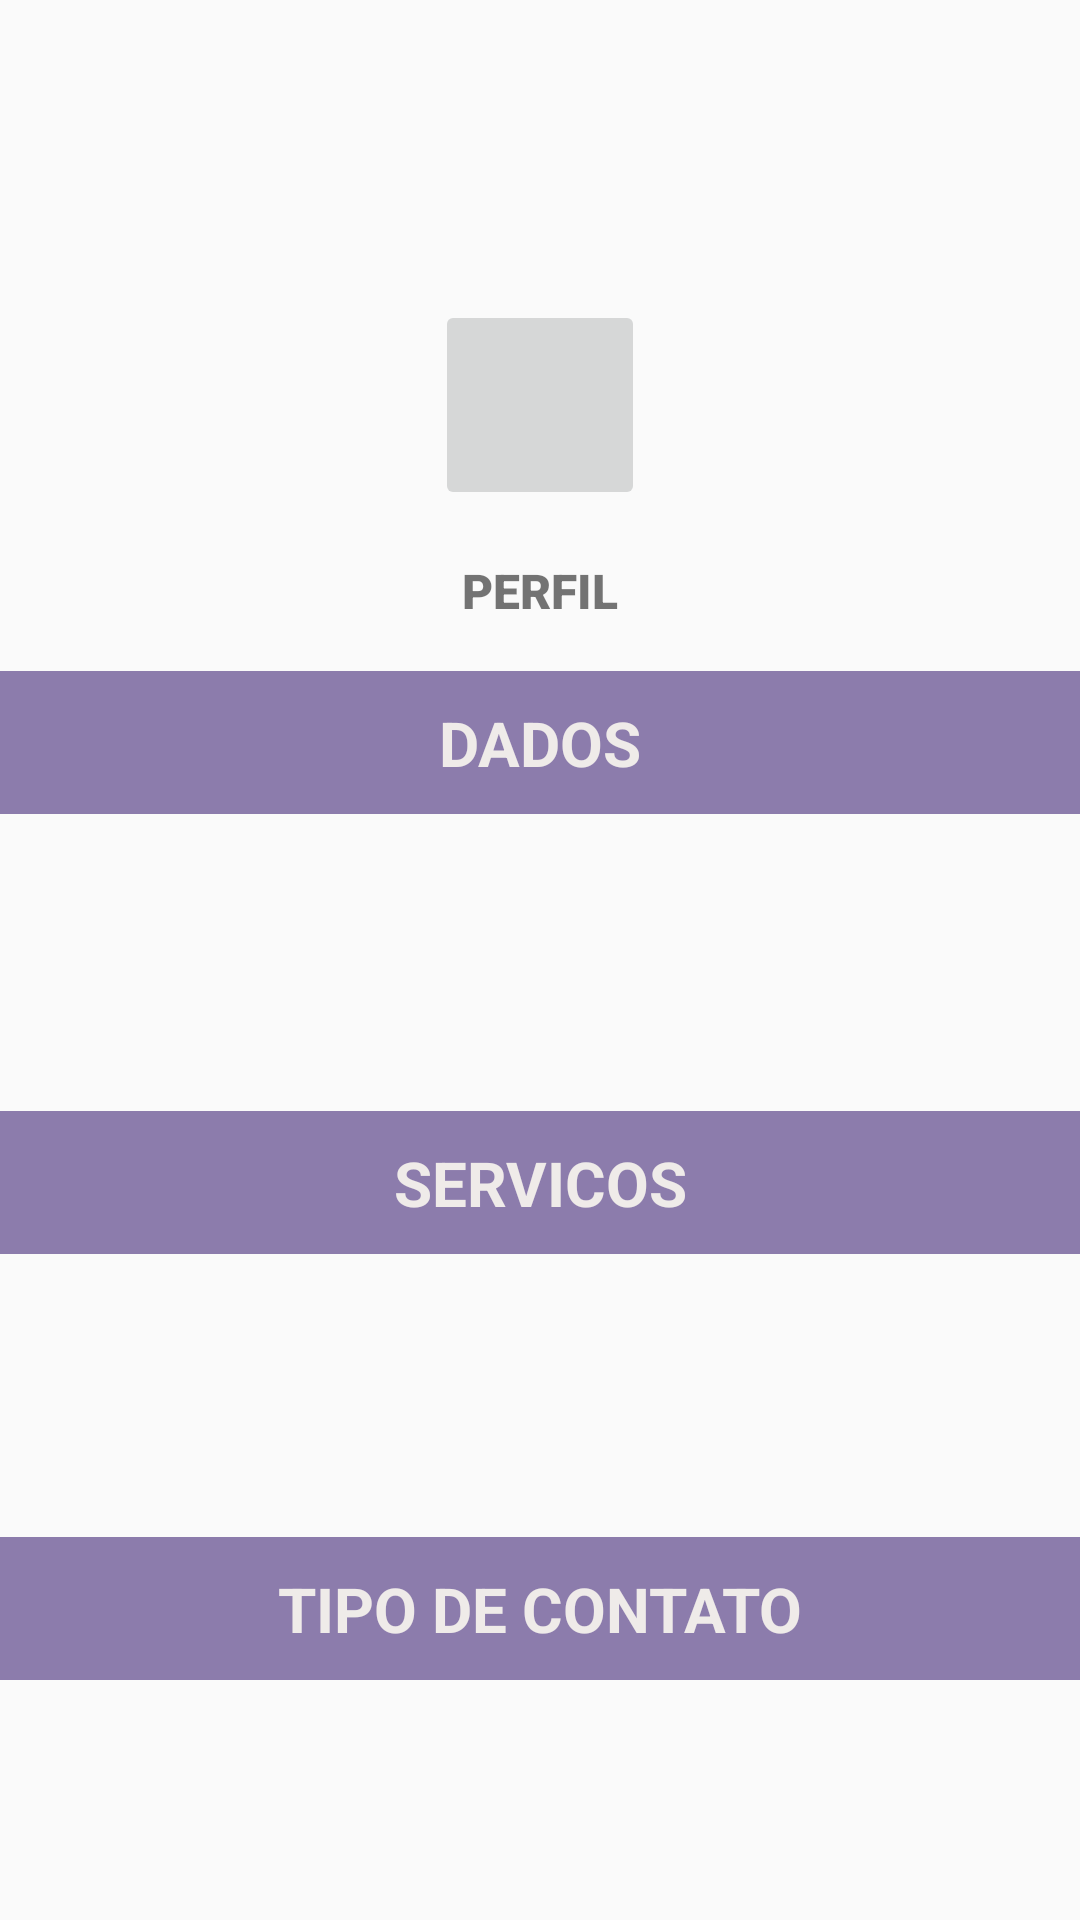

The Android layout XML behind this screen, and the referenced resources:
<!-- AndroidManifest.xml: application theme AppTheme -->
<!-- res/layout/activity_profile.xml -->
<?xml version="1.0" encoding="utf-8"?>
<ScrollView
    xmlns:app="http://schemas.android.com/apk/res-auto"
    xmlns:tools="http://schemas.android.com/tools"
    android:layout_width="match_parent"
    android:layout_height="match_parent"
    xmlns:android="http://schemas.android.com/apk/res/android">

    <androidx.constraintlayout.widget.ConstraintLayout
        android:layout_width="match_parent"
        android:layout_height="match_parent"
        tools:context=".View.ProfileActivity">

    <androidx.appcompat.widget.AppCompatImageView
        android:id="@+id/img_logo"
        style="@style/Logo"
        android:contentDescription="@string/txt_description_image"
        android:src="@mipmap/ic_logo_round"
        app:layout_constraintEnd_toEndOf="parent"
        app:layout_constraintStart_toStartOf="parent"
        app:layout_constraintTop_toTopOf="parent" />

    <androidx.appcompat.widget.AppCompatTextView
        android:id="@+id/txt_title"
        style="@style/TextViewTitle"
        android:layout_marginTop="16dp"
        android:layout_marginBottom="30dp"
        android:text="@string/profile_title"
        app:layout_constraintBottom_toTopOf="@+id/register_service_name"
        app:layout_constraintEnd_toEndOf="parent"
        app:layout_constraintStart_toStartOf="parent"
        app:layout_constraintTop_toBottomOf="@+id/img_logo" />

    <androidx.appcompat.widget.AppCompatTextView
        android:id="@+id/profile_label_data"
        android:layout_width="match_parent"
        android:layout_height="wrap_content"
        android:layout_marginTop="16dp"
        android:background="@color/colorPrimaryDark"
        android:gravity="center"
        android:maxLines="1"
        android:padding="10sp"
        android:singleLine="true"
        android:text="@string/profile_label_data"
        android:textAllCaps="true"
        android:textColor="#EFEBE9"
        android:textSize="10pt"
        android:textStyle="bold"
        app:layout_constraintEnd_toEndOf="parent"
        app:layout_constraintHorizontal_bias="0.0"
        app:layout_constraintStart_toStartOf="parent"
        app:layout_constraintTop_toBottomOf="@+id/txt_title" />

    <androidx.appcompat.widget.AppCompatTextView
        android:id="@+id/profile_user_name"
        android:layout_width="match_parent"
        android:layout_height="wrap_content"
        android:layout_gravity="center"
        android:layout_marginTop="8dp"
        android:maxLines="1"
        android:singleLine="true"
        android:textAllCaps="true"
        android:textColor="@color/colorAccent"
        android:textSize="10pt"
        android:textStyle="bold"
        app:layout_constraintEnd_toEndOf="parent"
        app:layout_constraintStart_toStartOf="parent"
        app:layout_constraintTop_toBottomOf="@+id/profile_label_data" />

    <androidx.appcompat.widget.AppCompatTextView
        android:id="@+id/profile_user_phone"
        android:layout_width="match_parent"
        android:layout_height="wrap_content"
        android:layout_gravity="center"
        android:maxLines="1"
        android:singleLine="true"
        android:textAllCaps="true"
        android:textColor="@color/colorAccent"
        android:textSize="10pt"
        android:textStyle="bold"
        app:layout_constraintEnd_toEndOf="parent"
        app:layout_constraintStart_toStartOf="parent"
        app:layout_constraintTop_toBottomOf="@+id/profile_user_name" />

    <androidx.appcompat.widget.AppCompatTextView
        android:id="@+id/profile_user_email"
        android:layout_width="match_parent"
        android:layout_height="wrap_content"
        android:layout_gravity="center"
        android:maxLines="1"
        android:singleLine="true"
        android:textAllCaps="true"
        android:textColor="@color/colorAccent"
        android:textSize="10pt"
        android:textStyle="bold"
        app:layout_constraintEnd_toEndOf="parent"
        app:layout_constraintStart_toStartOf="parent"
        app:layout_constraintTop_toBottomOf="@+id/profile_user_phone" />

    <androidx.appcompat.widget.AppCompatTextView
        android:id="@+id/profile_label_service"
        android:layout_width="match_parent"
        android:layout_height="wrap_content"
        android:layout_marginTop="8dp"
        android:background="@color/colorPrimaryDark"
        android:gravity="center"
        android:maxLines="1"
        android:padding="10sp"
        android:singleLine="true"
        android:text="@string/profile_label_service"
        android:textAllCaps="true"
        android:textColor="#EFEBE9"
        android:textSize="10pt"
        android:textStyle="bold"
        app:layout_constraintEnd_toEndOf="parent"
        app:layout_constraintHorizontal_bias="0.0"
        app:layout_constraintStart_toStartOf="parent"
        app:layout_constraintTop_toBottomOf="@+id/profile_user_email" />

    <androidx.appcompat.widget.AppCompatTextView
        android:id="@+id/profile_service_name"
        android:layout_width="100dp"
        android:layout_height="wrap_content"
        android:layout_gravity="center"
        android:layout_marginTop="8dp"
        android:maxLines="1"
        android:singleLine="true"
        android:textAllCaps="true"
        android:textColor="@color/colorAccent"
        android:textSize="10pt"
        android:textStyle="bold"
        app:layout_constraintEnd_toEndOf="parent"
        app:layout_constraintStart_toStartOf="parent"
        app:layout_constraintTop_toBottomOf="@+id/profile_label_service" />

    <androidx.appcompat.widget.AppCompatTextView
        android:id="@+id/profile_service_price"
        android:layout_width="100dp"
        android:layout_height="wrap_content"
        android:layout_gravity="center"
        android:maxLines="1"
        android:singleLine="true"
        android:textColor="@color/colorPrimary"
        android:textSize="9pt"
        app:layout_constraintEnd_toEndOf="parent"
        app:layout_constraintHorizontal_bias="0.501"
        app:layout_constraintStart_toStartOf="parent"
        app:layout_constraintTop_toBottomOf="@+id/profile_service_name" />

    <androidx.appcompat.widget.AppCompatTextView
        android:id="@+id/profile_price_ticket"
        android:layout_width="100dp"
        android:layout_height="wrap_content"
        android:layout_gravity="center"
        android:maxLines="1"
        android:singleLine="true"
        android:textColor="@color/colorPrimary"
        android:textSize="9pt"
        app:layout_constraintEnd_toEndOf="parent"
        app:layout_constraintStart_toStartOf="parent"
        app:layout_constraintTop_toBottomOf="@+id/profile_service_price" />


    <androidx.appcompat.widget.AppCompatTextView
        android:id="@+id/label_type_contact"
        android:layout_width="match_parent"
        android:layout_height="wrap_content"
        android:layout_marginTop="8dp"
        android:background="@color/colorPrimaryDark"
        android:gravity="center"
        android:maxLines="1"
        android:padding="10sp"
        android:singleLine="true"
        android:text="@string/profile_label_type_contact"
        android:textAllCaps="true"
        android:textColor="#EFEBE9"
        android:textSize="10pt"
        android:textStyle="bold"
        app:layout_constraintEnd_toEndOf="parent"
        app:layout_constraintStart_toStartOf="parent"
        app:layout_constraintTop_toBottomOf="@+id/profile_price_ticket" />

    <androidx.appcompat.widget.AppCompatTextView
        android:id="@+id/profile_service_type_contact"
        android:layout_width="100dp"
        android:layout_height="wrap_content"
        android:layout_gravity="center"
        android:layout_marginTop="8dp"
        android:maxLines="1"
        android:singleLine="true"
        android:textColor="@color/colorPrimary"
        android:textSize="9pt"
        app:layout_constraintEnd_toEndOf="parent"
        app:layout_constraintHorizontal_bias="0.501"
        app:layout_constraintStart_toStartOf="parent"
        app:layout_constraintTop_toBottomOf="@+id/label_type_contact" />

</androidx.constraintlayout.widget.ConstraintLayout>

</ScrollView>
<!-- resources referenced by this layout -->
<resources>
  <color name="colorAccent">#240464</color>
  <color name="colorPrimary"> #240464  </color>
  <color name="colorPrimaryDark"> #8C7CAC </color>
  <string name="profile_label_data"> Dados </string>
  <string name="profile_label_service"> Servicos</string>
  <string name="profile_label_type_contact"> Tipo de Contato</string>
  <string name="profile_title"> Perfil </string>
  <string name="txt_description_image"> Icon that represents the brand app</string>
  <style name="Logo" parent="Widget.AppCompat.ImageButton">
          <item name="android:layout_width">70dp</item>
          <item name="android:layout_height">70dp</item>
          <item name="android:layout_gravity">center_horizontal</item>
          <item name="android:layout_marginTop">100dp</item>
          <item name="layout_constraintHorizontal_bias">0.5</item>
      </style>
  <style name="TextViewTitle" parent="Widget.MaterialComponents.TextView">
          <item name="android:layout_width">wrap_content</item>
          <item name="android:layout_height">wrap_content</item>
          <item name="android:layout_gravity">center_horizontal</item>
          <item name="textAllCaps">true</item>
          <item name="android:textSize">16sp</item>
          <item name="layout_constraintVertical_bias">0.15</item>
          <item name="fontFamily">sans-serif-black</item>
      </style>
  <style name="AppTheme" parent="Theme.MaterialComponents.Light.NoActionBar.Bridge">
          <item name="colorPrimary">@color/colorPrimary</item>
          <item name="colorPrimaryDark">@color/colorPrimaryDark</item>
          <item name="colorAccent">@color/colorAccent</item>
      </style>
</resources>
